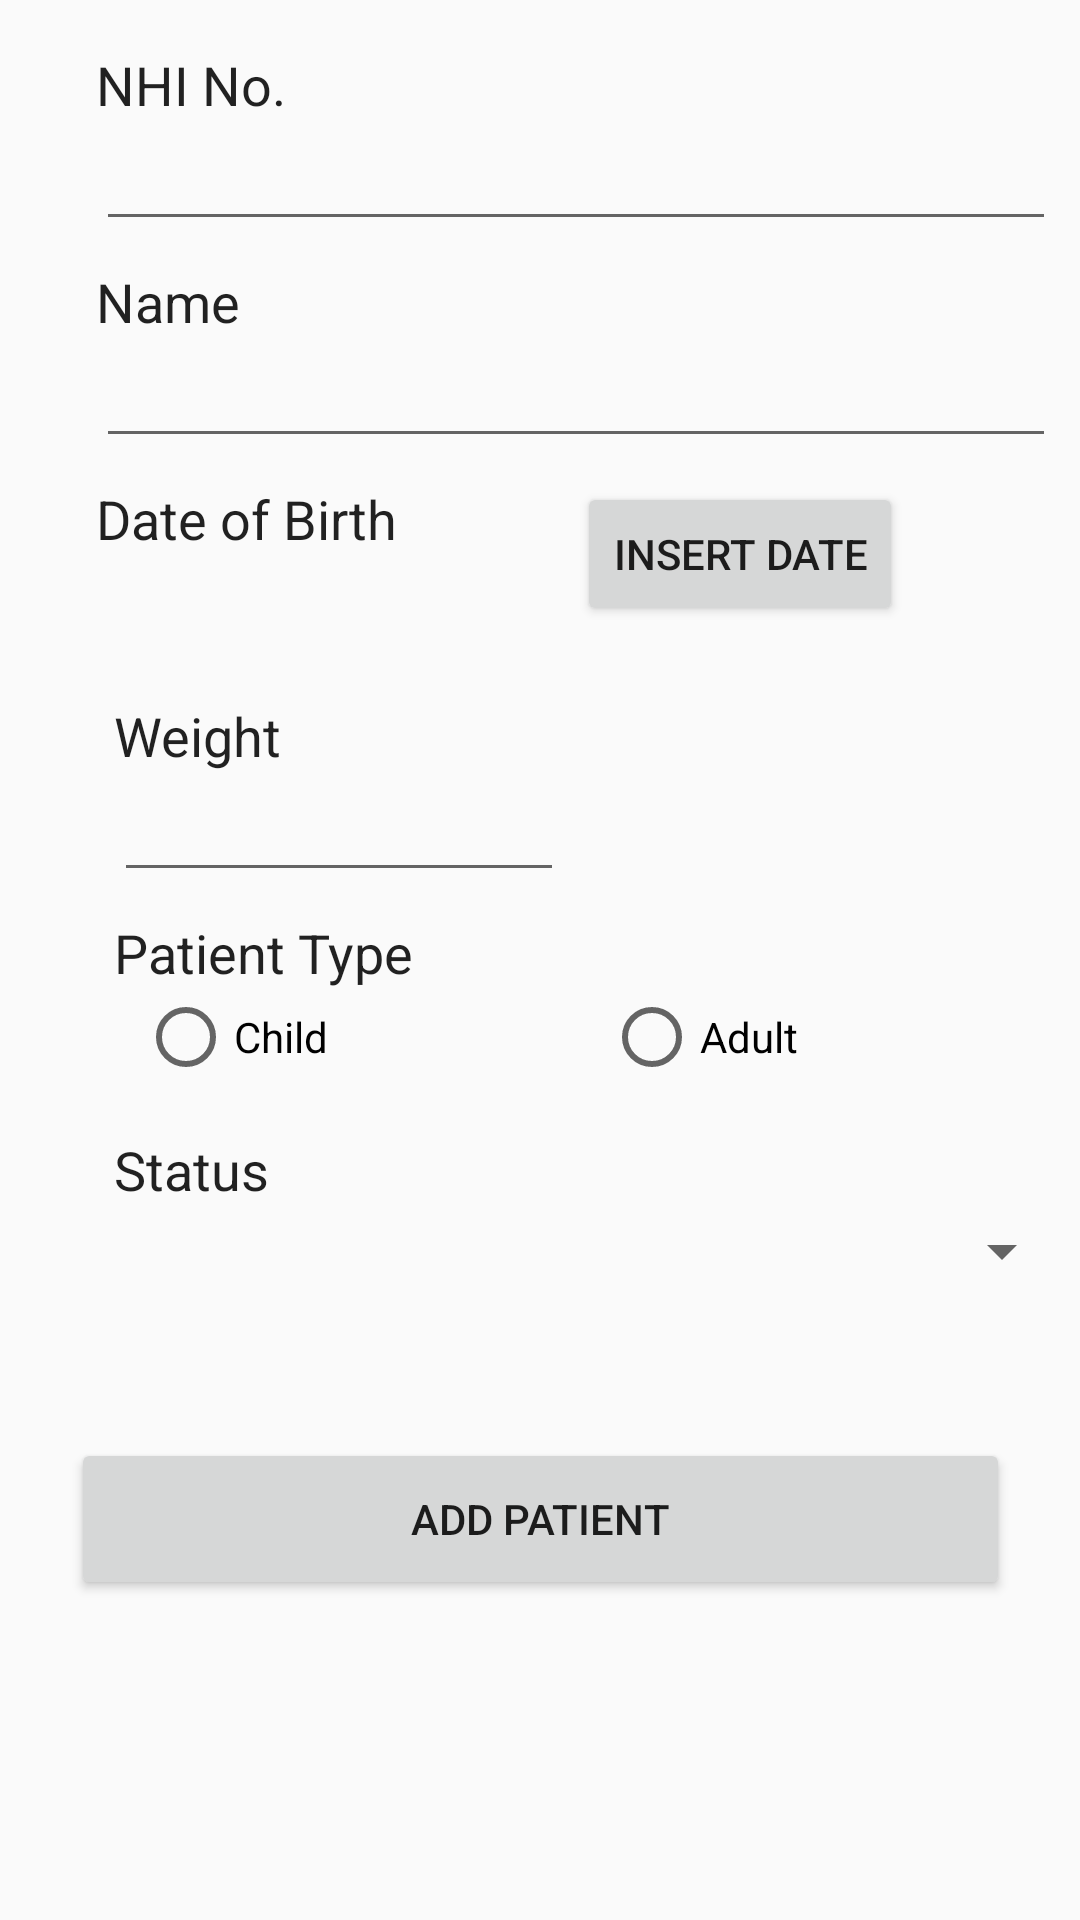

Write the Android layout XML for this screen, with the resource values it uses.
<!-- AndroidManifest.xml: application theme AppTheme -->
<!-- res/layout/activity_add_patient.xml -->
<?xml version="1.0" encoding="utf-8"?>
<android.support.constraint.ConstraintLayout xmlns:android="http://schemas.android.com/apk/res/android"
    xmlns:app="http://schemas.android.com/apk/res-auto"
    xmlns:tools="http://schemas.android.com/tools"
    android:layout_width="match_parent"
    android:layout_height="match_parent"
    tools:context="com.example.dosecalculator.dosecalculator_angleseahospital.AddPatientActivity">

    <TextView
        android:id="@+id/lbl_nhi"
        android:layout_width="wrap_content"
        android:layout_height="wrap_content"
        android:layout_marginLeft="32dp"
        android:layout_marginTop="16dp"
        android:text="NHI No."
        android:textAppearance="@style/TextAppearance.AppCompat"
        android:textSize="18sp"
        app:layout_constraintLeft_toLeftOf="parent"
        app:layout_constraintTop_toTopOf="parent"
        android:layout_marginStart="32dp" />

    <TextView
        android:id="@+id/lbl_name"
        android:layout_width="wrap_content"
        android:layout_height="wrap_content"
        android:text="Name"
        android:textAppearance="@style/TextAppearance.AppCompat"
        android:textSize="18sp"
        android:layout_marginTop="8dp"
        app:layout_constraintTop_toBottomOf="@+id/txt_patient_id"
        app:layout_constraintLeft_toLeftOf="@+id/txt_patient_id" />

    <TextView
        android:id="@+id/lbl_dob"
        android:layout_width="wrap_content"
        android:layout_height="wrap_content"
        android:text="Date of Birth"
        android:textAppearance="@style/TextAppearance.AppCompat"
        android:textSize="18sp"
        android:layout_marginTop="8dp"
        app:layout_constraintTop_toBottomOf="@+id/txt_patient_name"
        app:layout_constraintLeft_toLeftOf="@+id/txt_patient_name" />

    <TextView
        android:id="@+id/lbl_weight"
        android:layout_width="150dp"
        android:layout_height="wrap_content"
        android:text="Weight"
        android:textAppearance="@style/TextAppearance.AppCompat"
        android:textSize="18sp"
        android:layout_marginTop="8dp"
        app:layout_constraintTop_toBottomOf="@+id/tvDate"
        android:layout_marginLeft="0dp"
        app:layout_constraintLeft_toLeftOf="@+id/tvDate" />

    <TextView
        android:id="@+id/lbl_type"
        android:layout_width="wrap_content"
        android:layout_height="wrap_content"
        android:text="Patient Type"
        android:textAppearance="@style/TextAppearance.AppCompat"
        android:textSize="18sp"
        android:layout_marginTop="8dp"
        app:layout_constraintTop_toBottomOf="@+id/txt_patient_weight"
        app:layout_constraintLeft_toLeftOf="@+id/txt_patient_weight" />

    <TextView
        android:id="@+id/lbl_status"
        android:layout_width="150dp"
        android:layout_height="wrap_content"
        android:text="Status"
        android:textAppearance="@style/TextAppearance.AppCompat"
        android:textSize="18sp"
        android:layout_marginLeft="0dp"
        app:layout_constraintLeft_toLeftOf="@+id/rgroup"
        android:layout_marginTop="8dp"
        app:layout_constraintTop_toBottomOf="@+id/rgroup" />

    <TextView
        android:id="@+id/tvDate"
        android:layout_width="117dp"
        android:layout_height="40dp"
        android:layout_marginEnd="16dp"
        android:layout_marginLeft="0dp"
        android:layout_marginStart="6dp"
        android:layout_marginTop="0dp"
        android:textAppearance="@style/TextAppearance.AppCompat"
        android:textSize="18sp"
        app:layout_constraintLeft_toLeftOf="@+id/lbl_dob"
        app:layout_constraintTop_toBottomOf="@+id/lbl_dob" />

    <Button
        android:id="@+id/btnChangeDate"
        android:layout_width="wrap_content"
        android:layout_height="wrap_content"
        android:layout_marginLeft="8dp"
        android:layout_marginRight="8dp"
        android:text="Insert Date"
        app:layout_constraintLeft_toRightOf="@+id/lbl_dob"
        app:layout_constraintRight_toRightOf="parent"
        app:layout_constraintTop_toBottomOf="@+id/txt_patient_name"
        android:layout_marginTop="8dp"
        app:layout_constraintHorizontal_bias="0.504" />

    <EditText
        android:id="@+id/txt_patient_name"
        android:layout_width="320dp"
        android:layout_height="40dp"
        android:ems="10"
        android:inputType="textPersonName"
        app:layout_constraintTop_toBottomOf="@+id/lbl_name"
        app:layout_constraintLeft_toLeftOf="@+id/lbl_name" />

    <EditText
        android:id="@+id/txt_patient_weight"
        android:layout_width="150dp"
        android:layout_height="40dp"
        android:ems="10"
        android:inputType="number"
        app:layout_constraintLeft_toLeftOf="@+id/lbl_weight"
        app:layout_constraintTop_toBottomOf="@+id/lbl_weight" />

    <EditText
        android:id="@+id/txt_patient_id"
        android:layout_width="320dp"
        android:layout_height="40dp"
        android:ems="10"
        android:inputType="textPersonName"
        app:layout_constraintTop_toBottomOf="@+id/lbl_nhi"
        app:layout_constraintLeft_toLeftOf="@+id/lbl_nhi" />

    <Button
        android:id="@+id/btn_add_patient"
        android:layout_width="313dp"
        android:layout_height="54dp"
        android:layout_marginBottom="1dp"
        android:text="Add Patient"
        app:layout_constraintBottom_toBottomOf="parent"
        app:layout_constraintHorizontal_bias="0.507"
        app:layout_constraintLeft_toLeftOf="parent"
        app:layout_constraintRight_toRightOf="parent"
        android:layout_marginTop="8dp"
        app:layout_constraintTop_toBottomOf="@+id/my_patient_status_spinner"
        app:layout_constraintVertical_bias="0.272" />

    <DatePicker
        android:id="@+id/dpResult"
        android:layout_width="wrap_content"
        android:layout_height="wrap_content"
        android:layout_marginBottom="39dp"
        android:layout_marginTop="8dp"
        android:visibility="invisible"
        app:layout_constraintBottom_toBottomOf="parent"
        app:layout_constraintLeft_toLeftOf="parent"
        app:layout_constraintRight_toRightOf="parent"
        app:layout_constraintTop_toTopOf="parent"
        app:layout_constraintVertical_bias="1.0" />

    <Spinner
        android:id="@+id/my_patient_status_spinner"
        android:layout_width="320dp"
        android:layout_height="30dp"
        android:layout_marginTop="0dp"
        app:layout_constraintTop_toBottomOf="@+id/lbl_status"
        android:layout_marginLeft="0dp"
        app:layout_constraintLeft_toLeftOf="@+id/lbl_status" />

    <RadioGroup
        android:id="@+id/rgroup"
        android:layout_width="320dp"
        android:layout_height="40dp"
        android:layout_marginLeft="0dp"
        android:layout_marginTop="0dp"
        android:orientation="horizontal"
        app:layout_constraintLeft_toLeftOf="@+id/lbl_type"
        app:layout_constraintTop_toBottomOf="@+id/lbl_type">

        <RadioButton
            android:id="@+id/rd_child"
            android:layout_width="wrap_content"
            android:layout_height="wrap_content"
            android:layout_marginRight="8dp"
            android:layout_marginStart="8dp"
            android:layout_weight="1"
            android:onClick="rbclick"
            android:text="Child"
            app:layout_constraintRight_toRightOf="@+id/rgroup"
            tools:layout_editor_absoluteY="324dp" />

        <RadioButton
            android:id="@+id/rd_adult"
            android:layout_width="wrap_content"
            android:layout_height="wrap_content"
            android:layout_weight="1"
            android:onClick="rbclick"
            android:text="Adult" />
    </RadioGroup>

</android.support.constraint.ConstraintLayout>
<!-- resources referenced by this layout -->
<resources>
  <style name="AppTheme" parent="Theme.AppCompat.Light.DarkActionBar">
          
          <item name="colorPrimary">@color/colorPrimary</item>
          <item name="colorPrimaryDark">@color/colorPrimaryDark</item>
          <item name="android:windowActionBarOverlay">false</item>
          <item name="colorAccent">@color/colorAccent</item>
      </style>
  <color name="colorPrimary">#FF5722</color>
  <color name="colorPrimaryDark">#e64a19</color>
  <color name="colorAccent">#607D8B</color>
</resources>
